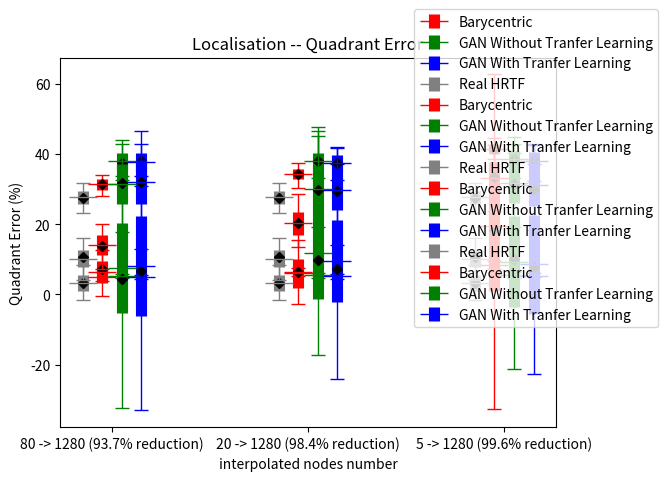

Write the Python code that produced this figure.
import matplotlib as mpl
from matplotlib import pyplot as plt
import matplotlib.lines as mlines
import numpy as np

mpl.rcParams['figure.dpi'] = 300

x = ['80 -> 1280 (93.7% reduction)', '20 -> 1280 (98.4% reduction)', '5 -> 1280 (99.6% reduction)']
x_axis = np.arange(len(x))


bary = np.array([4.985,6.244,8.4252])
bary_std = np.array([0.623893,0.5913,0.556915])
bary_min = np.array([3.730465,5.126742,7.29963])
bary_max = np.array([6.429319,7.491331,9.6269])
gan_no_tl = np.array([5.1728,5.4510,5.526739])
gan_no_tl_std = np.array([0.2067,0.253673,0.305187])
gan_no_tl_min = np.array([4.60015,4.71335,4.65615])
gan_no_tl_max = np.array([5.70082,6.08567,6.4129])
gan_tl = np.array([4.88278,5.11183,5.3453])
gan_tl_std = np.array([0.210375,0.233909,0.264607])
gan_tl_min = np.array([4.27686,4.38124,4.81673])
gan_tl_max = np.array([5.41218,5.71226,6.21855])
bary_median = np.array([4.9341,6.2265,8.3860])
gan_no_tl_median = np.array([5.1560,5.4673,5.4969])
gan_tl_median = np.array([4.8565,5.1240,5.3431])


plt.errorbar(x_axis-0.05, bary, bary_std, lw=8, markersize='20', fmt='_', color='r', label='Barycentric')
plt.errorbar(x_axis-0.05, bary, [bary-bary_min,bary_max-bary], lw=1, fmt='.', color='r', capsize=5, markersize='0')
plt.errorbar(x_axis+0.05, gan_no_tl, gan_no_tl_std, lw=8, markersize='20', fmt='_', color='g', label='GAN Without Tranfer Learning')
plt.errorbar(x_axis+0.05, gan_no_tl, [gan_no_tl-gan_no_tl_min,gan_no_tl_max-gan_no_tl], lw=1, fmt='.', color='g', capsize=5, markersize='0')
plt.errorbar(x_axis+0.15, gan_tl, gan_tl_std, lw=8, markersize='20',fmt='_', color='b', label='GAN With Tranfer Learning')
plt.errorbar(x_axis+0.15, gan_tl, [gan_tl-gan_tl_min,gan_tl_max-gan_tl], lw=1, fmt='.', color='b', capsize=5, markersize='0')
plt.plot(x_axis-0.05, bary_median, 'D', color='black', markersize='5')
plt.plot(x_axis+0.05, gan_no_tl_median, 'D', color='black', markersize='5')
plt.plot(x_axis+0.15, gan_tl_median, 'D', color='black', markersize='5')


plt.xticks(x_axis, x)
plt.title('SD Error')
plt.xlabel('Interpolated nodes number')
plt.ylabel('error (dB)')
plt.legend(loc=2)
plt.show()




bary = np.array([6.44, 5.9901, 19.3505])
bary_std = np.array([3.1675,4.0467,18.4109])
bary_min = np.array([-0.4301,-2.8852,-32.5976])
bary_max = np.array([12.5009,15.3781,62.6848])
gan_no_tl = np.array([7.5083, 11.6588, 9.2787])
gan_no_tl_std = np.array([12.9373, 12.9101, 13.0120])
gan_no_tl_min = np.array([-32.4767,-17.3895,-21.3209])
gan_no_tl_max = np.array([33.8278,47.5795,40.3159])
gan_tl = np.array([8.1772,9.4727,8.5249])
gan_tl_std = np.array([14.2740,11.6589,14.1482])
gan_tl_min = np.array([-33.0635,-24.0477,-22.7150])
gan_tl_max = np.array([33.8585,37.2195,37.1928])
real = np.array([3.2815, 3.2815, 3.2815])
real_std = np.array([2.2191,2.2191,2.2191])
real_min = np.array([-1.5209, -1.5209, -1.5209])
real_max = np.array([8.3658,8.3658,8.3658])
bary_median = np.array([7.1061, 6.3957, 18.4262])
gan_no_tl_median = np.array([4.4981,9.8950,10.1845])
gan_tl_median = np.array([6.64,7.2156,7.9143])
real_median = np.array([3.3221,3.3221,3.3221])



plt.errorbar(x_axis-0.15, real, real_std, lw=8, markersize='20', fmt='_', color='grey', label='Real HRTF')
plt.errorbar(x_axis-0.15, real, [real-real_min,real_max-real], lw=1, fmt='.', color='grey', capsize=5, markersize='0')
plt.errorbar(x_axis-0.05, bary, bary_std, lw=8, markersize='20', fmt='_', color='r', label='Barycentric')
plt.errorbar(x_axis-0.05, bary, [bary-bary_min,bary_max-bary], lw=1, fmt='.', color='r', capsize=5, markersize='0')
plt.errorbar(x_axis+0.05, gan_no_tl, gan_no_tl_std, lw=8, markersize='20', fmt='_', color='g', label='GAN Without Tranfer Learning')
plt.errorbar(x_axis+0.05, gan_no_tl, [gan_no_tl-gan_no_tl_min,gan_no_tl_max-gan_no_tl], lw=1, fmt='.', color='g', capsize=5, markersize='0')
plt.errorbar(x_axis+0.15, gan_tl, gan_tl_std, lw=8, markersize='20',fmt='_', color='b', label='GAN With Tranfer Learning')
plt.errorbar(x_axis+0.15, gan_tl, [gan_tl-gan_tl_min,gan_tl_max-gan_tl], lw=1, fmt='.', color='b', capsize=5, markersize='0')
plt.plot(x_axis-0.15, real_median, 'D', color='black', markersize='5')
plt.plot(x_axis-0.05, bary_median, 'D', color='black', markersize='5')
plt.plot(x_axis+0.05, gan_no_tl_median, 'D', color='black', markersize='5')
plt.plot(x_axis+0.15, gan_tl_median, 'D', color='black', markersize='5')


plt.xticks(x_axis, x)
plt.title('Localisation -- Polar Accuracy Error (Elevation Bias)')
plt.xlabel('Interpolated nodes number')
plt.ylabel('Polar Accuracy Error (degrees)')
plt.legend(loc=2)
plt.show()




bary = np.array([31.3358,34.2954,41.4414])
bary_std = np.array([1.5517,1.3544,1.4131])
bary_min = np.array([28.1162,30.4129,38.6340])
bary_max = np.array([34.1474,37.2833,44.5246])
gan_no_tl = np.array([37.8635,38.0232,38.6161])
gan_no_tl_std = np.array([2.3075,2.2260,2.2152])
gan_no_tl_min = np.array([32.4781,33.1632,33.2929])
gan_no_tl_max = np.array([42.8533,45.2249,44.7010])
gan_tl = np.array([37.8327,37.4562,38.1068])
gan_tl_std = np.array([2.5480,2.2572,2.3452])
gan_tl_min = np.array([30.8255,32.5034,32.3064])
gan_tl_max = np.array([42.8024,41.9715,42.9718])
real = np.array([27.6179,27.6179,27.6179])
real_std = np.array([1.8612,1.8612,1.8612])
real_min = np.array([23.1944,23.1944,23.1944])
real_max = np.array([31.6905,31.6905,31.6905])
bary_median = np.array([31.5595,34.3570,41.5300])
gan_no_tl_median = np.array([37.4782,38.1350,38.6071])
gan_tl_median = np.array([37.9541,37.4934,38.1861])
real_median = np.array([27.4791,27.4791,27.4791])


plt.errorbar(x_axis-0.15, real, real_std, lw=8, markersize='20', fmt='_', color='grey', label='Real HRTF')
plt.errorbar(x_axis-0.15, real, [real-real_min,real_max-real], lw=1, fmt='.', color='grey', capsize=5, markersize='0')
plt.errorbar(x_axis-0.05, bary, bary_std, lw=8, markersize='20', fmt='_', color='r', label='Barycentric')
plt.errorbar(x_axis-0.05, bary, [bary-bary_min,bary_max-bary], lw=1, fmt='.', color='r', capsize=5, markersize='0')
plt.errorbar(x_axis+0.05, gan_no_tl, gan_no_tl_std, lw=8, markersize='20', fmt='_', color='g', label='GAN Without Tranfer Learning')
plt.errorbar(x_axis+0.05, gan_no_tl, [gan_no_tl-gan_no_tl_min,gan_no_tl_max-gan_no_tl], lw=1, fmt='.', color='g', capsize=5, markersize='0')
plt.errorbar(x_axis+0.15, gan_tl, gan_tl_std, lw=8, markersize='20',fmt='_', color='b', label='GAN With Tranfer Learning')
plt.errorbar(x_axis+0.15, gan_tl, [gan_tl-gan_tl_min,gan_tl_max-gan_tl], lw=1, fmt='.', color='b', capsize=5, markersize='0')
plt.plot(x_axis-0.15, real_median, 'D', color='black', markersize='5')
plt.plot(x_axis-0.05, bary_median, 'D', color='black', markersize='5')
plt.plot(x_axis+0.05, gan_no_tl_median, 'D', color='black', markersize='5')
plt.plot(x_axis+0.15, gan_tl_median, 'D', color='black', markersize='5')

plt.xticks(x_axis, x)
plt.title('Localisation -- Polar RMS Error')
plt.xlabel('Interpolated nodes number')
plt.ylabel('Polar RMS Error (degrees)')
plt.legend(loc=2, bbox_to_anchor=(-0.1,1.15))
plt.show()




bary = np.array([13.9916,20.2492,33.2841])
bary_std = np.array([2.8202,3.3175,4.4075])
bary_min = np.array([7.2098,13.6161,23.8604])
bary_max = np.array([20.1716,28.4865,42.6073])
gan_no_tl = np.array([31.5644,30.1276,31.7318])
gan_no_tl_std = np.array([5.6973,5.7992,5.6682])
gan_no_tl_min = np.array([17.6794,19.2012,19.1475])
gan_no_tl_max = np.array([43.9515,46.6667,42.8305])
gan_tl = np.array([32.0767,29.8669,31.0653])
gan_tl_std = np.array([6.2066,5.8403,6.0263])
gan_tl_min = np.array([13.0506,14.1455,18.3647])
gan_tl_max = np.array([46.6755,41.6085,42.5804])
real = np.array([10.1612,10.1612,10.1612])
real_std = np.array([2.4092,2.4092,2.4092])
real_min = np.array([4.1098,4.1098,4.1098])
real_max = np.array([16.1438,16.14383,16.1438])
bary_median = np.array([13.7814,20.2051,33.4783])
gan_no_tl_median = np.array([31.8519,29.8652,31.3487])
gan_tl_median = np.array([32.0031,29.5682,30.0969])
real_median = np.array([10.5226,10.5226,10.5226])


plt.errorbar(x_axis-0.15, real, real_std, lw=8, markersize='20', fmt='_', color='grey', label='Real HRTF')
plt.errorbar(x_axis-0.15, real, [real-real_min,real_max-real], lw=1, fmt='.', color='grey', capsize=5, markersize='0')
plt.errorbar(x_axis-0.05, bary, bary_std, lw=8, markersize='20', fmt='_', color='r', label='Barycentric')
plt.errorbar(x_axis-0.05, bary, [bary-bary_min,bary_max-bary], lw=1, fmt='.', color='r', capsize=5, markersize='0')
plt.errorbar(x_axis+0.05, gan_no_tl, gan_no_tl_std, lw=8, markersize='20', fmt='_', color='g', label='GAN Without Tranfer Learning')
plt.errorbar(x_axis+0.05, gan_no_tl, [gan_no_tl-gan_no_tl_min,gan_no_tl_max-gan_no_tl], lw=1, fmt='.', color='g', capsize=5, markersize='0')
plt.errorbar(x_axis+0.15, gan_tl, gan_tl_std, lw=8, markersize='20',fmt='_', color='b', label='GAN With Tranfer Learning')
plt.errorbar(x_axis+0.15, gan_tl, [gan_tl-gan_tl_min,gan_tl_max-gan_tl], lw=1, fmt='.', color='b', capsize=5, markersize='0')
plt.plot(x_axis-0.15, real_median, 'D', color='black', markersize='5')
plt.plot(x_axis-0.05, bary_median, 'D', color='black', markersize='5')
plt.plot(x_axis+0.05, gan_no_tl_median, 'D', color='black', markersize='5')
plt.plot(x_axis+0.15, gan_tl_median, 'D', color='black', markersize='5')

plt.xticks(x_axis, x)
plt.title('Localisation -- Quadrant Error')
plt.xlabel('interpolated nodes number')
plt.ylabel('Quadrant Error (%)')
plt.legend(loc=2, bbox_to_anchor=(0.7,1.15))
plt.show()
